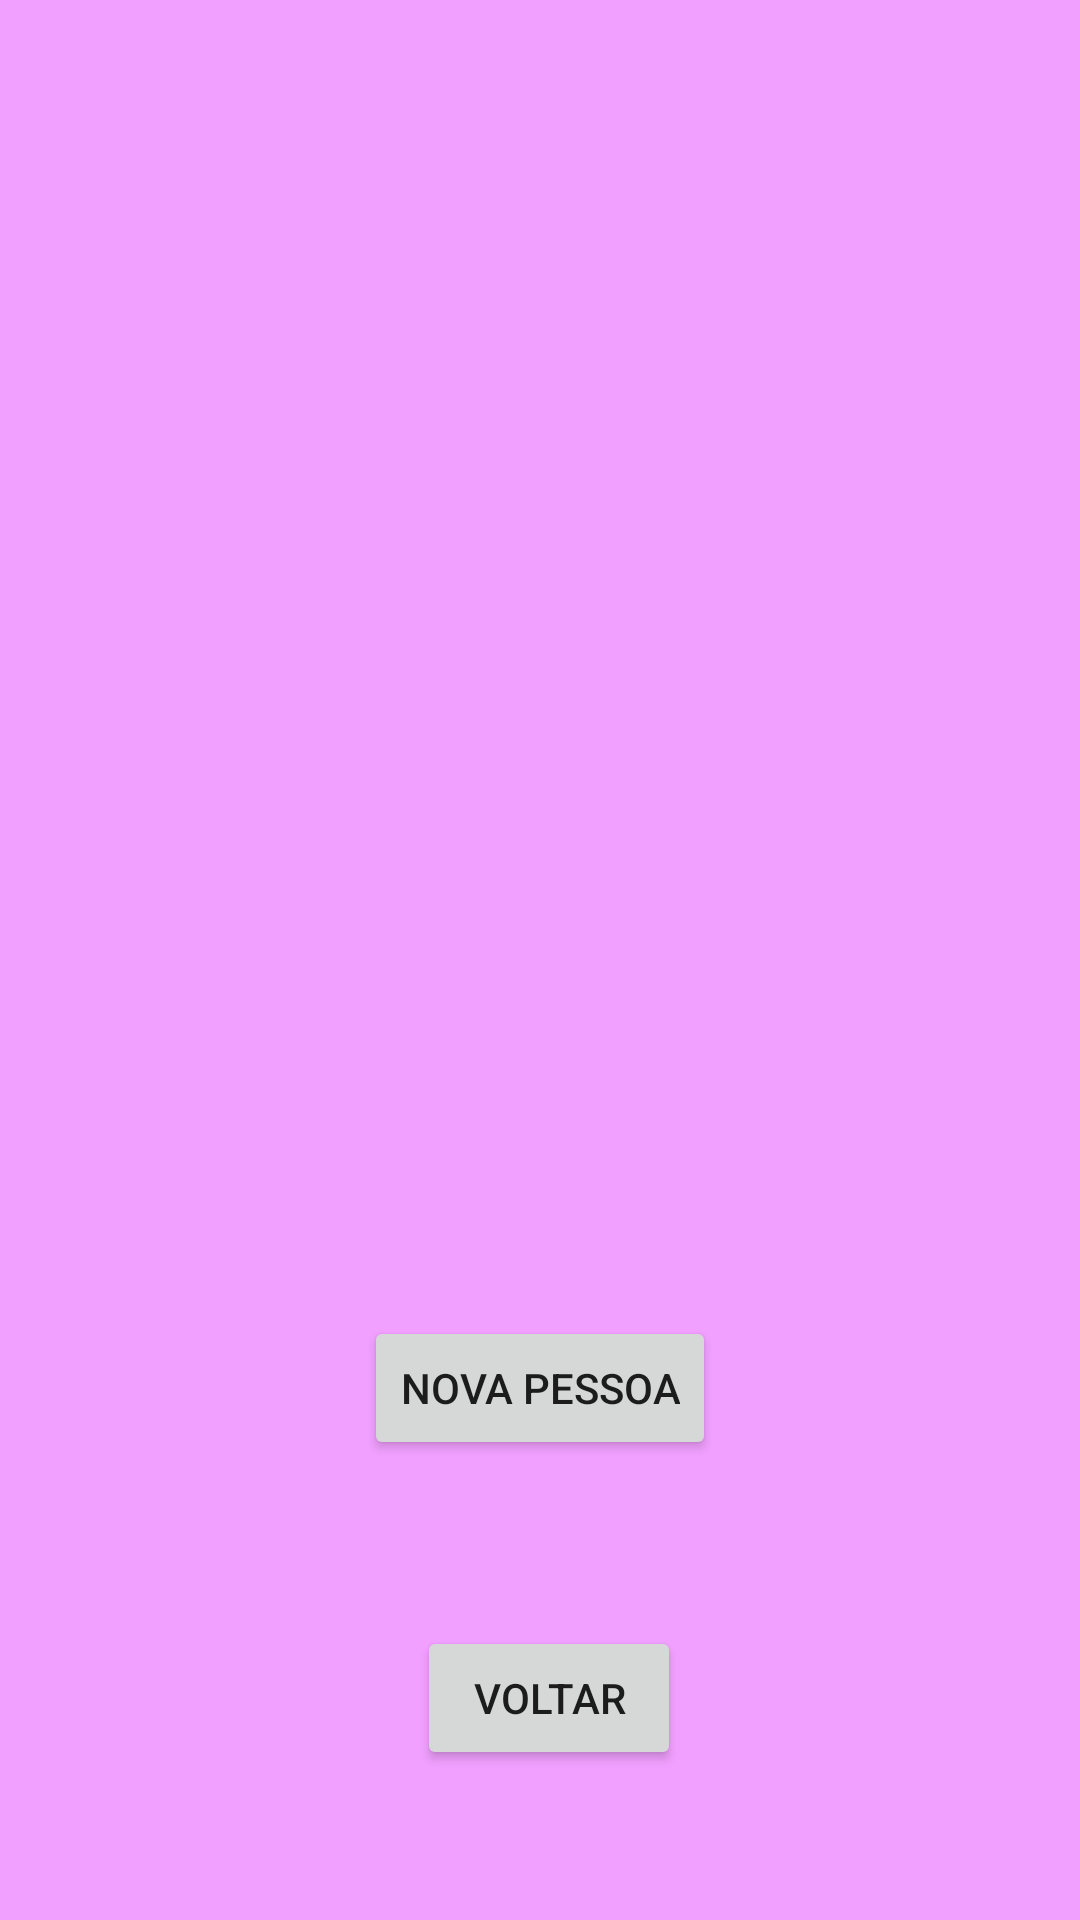

Write the Android layout XML for this screen, with the resource values it uses.
<!-- AndroidManifest.xml: application theme Theme.VagasEmpregoRoom -->
<!-- res/layout/activity_pessoa_list.xml -->
<?xml version="1.0" encoding="utf-8"?>
<androidx.constraintlayout.widget.ConstraintLayout xmlns:android="http://schemas.android.com/apk/res/android"
    xmlns:app="http://schemas.android.com/apk/res-auto"
    xmlns:tools="http://schemas.android.com/tools"
    android:layout_width="match_parent"
    android:layout_height="match_parent"
    tools:context=".PessoaList"
    android:background="@color/backgroundList">

    <ListView
        android:id="@+id/listPessoas"
        android:layout_width="0dp"
        android:layout_height="0dp"
        android:layout_marginTop="1dp"
        android:layout_marginBottom="132dp"
        app:layout_constraintBottom_toTopOf="@+id/btnVoltar3"
        app:layout_constraintEnd_toEndOf="parent"
        app:layout_constraintHorizontal_bias="0.5"
        app:layout_constraintStart_toStartOf="parent"
        app:layout_constraintTop_toTopOf="parent" />

    <Button
        android:id="@+id/btnNovaPessoa"
        android:layout_width="wrap_content"
        android:layout_height="wrap_content"
        android:layout_marginBottom="125dp"
        android:text="NOVA PESSOA"
        android:onClick="cadastrarPessoa"
        app:layout_constraintBottom_toBottomOf="parent"
        app:layout_constraintEnd_toEndOf="parent"
        app:layout_constraintHorizontal_bias="0.5"
        app:layout_constraintStart_toStartOf="parent"
        app:layout_constraintTop_toBottomOf="@+id/listPessoas" />

    <Button
        android:id="@+id/btnVoltar3"
        android:layout_width="wrap_content"
        android:layout_height="wrap_content"
        android:layout_marginStart="6dp"
        android:layout_marginBottom="50dp"
        android:text="Voltar"
        android:onClick="voltar"
        app:layout_constraintBottom_toBottomOf="parent"
        app:layout_constraintEnd_toEndOf="parent"
        app:layout_constraintHorizontal_bias="0.5"
        app:layout_constraintStart_toStartOf="parent"
        app:layout_constraintTop_toBottomOf="@+id/listVagas" />
</androidx.constraintlayout.widget.ConstraintLayout>
<!-- resources referenced by this layout -->
<resources>
  <color name="backgroundList">#F1A0FF</color>
  <style name="Theme.VagasEmpregoRoom" parent="Theme.MaterialComponents.DayNight.DarkActionBar">
          
          <item name="colorPrimary">@color/purple_500</item>
          <item name="colorPrimaryVariant">@color/purple_700</item>
          <item name="colorOnPrimary">@color/white</item>
          
          <item name="colorSecondary">@color/teal_200</item>
          <item name="colorSecondaryVariant">@color/teal_700</item>
          <item name="colorOnSecondary">@color/black</item>
          
          <item name="android:statusBarColor" tools:targetApi="l">?attr/colorPrimaryVariant</item>
          
      </style>
  <color name="purple_500">#FF6200EE</color>
  <color name="purple_700">#FF3700B3</color>
  <color name="white">#FFFFFFFF</color>
  <color name="teal_200">#FF03DAC5</color>
  <color name="teal_700">#FF018786</color>
  <color name="black">#FF000000</color>
</resources>
